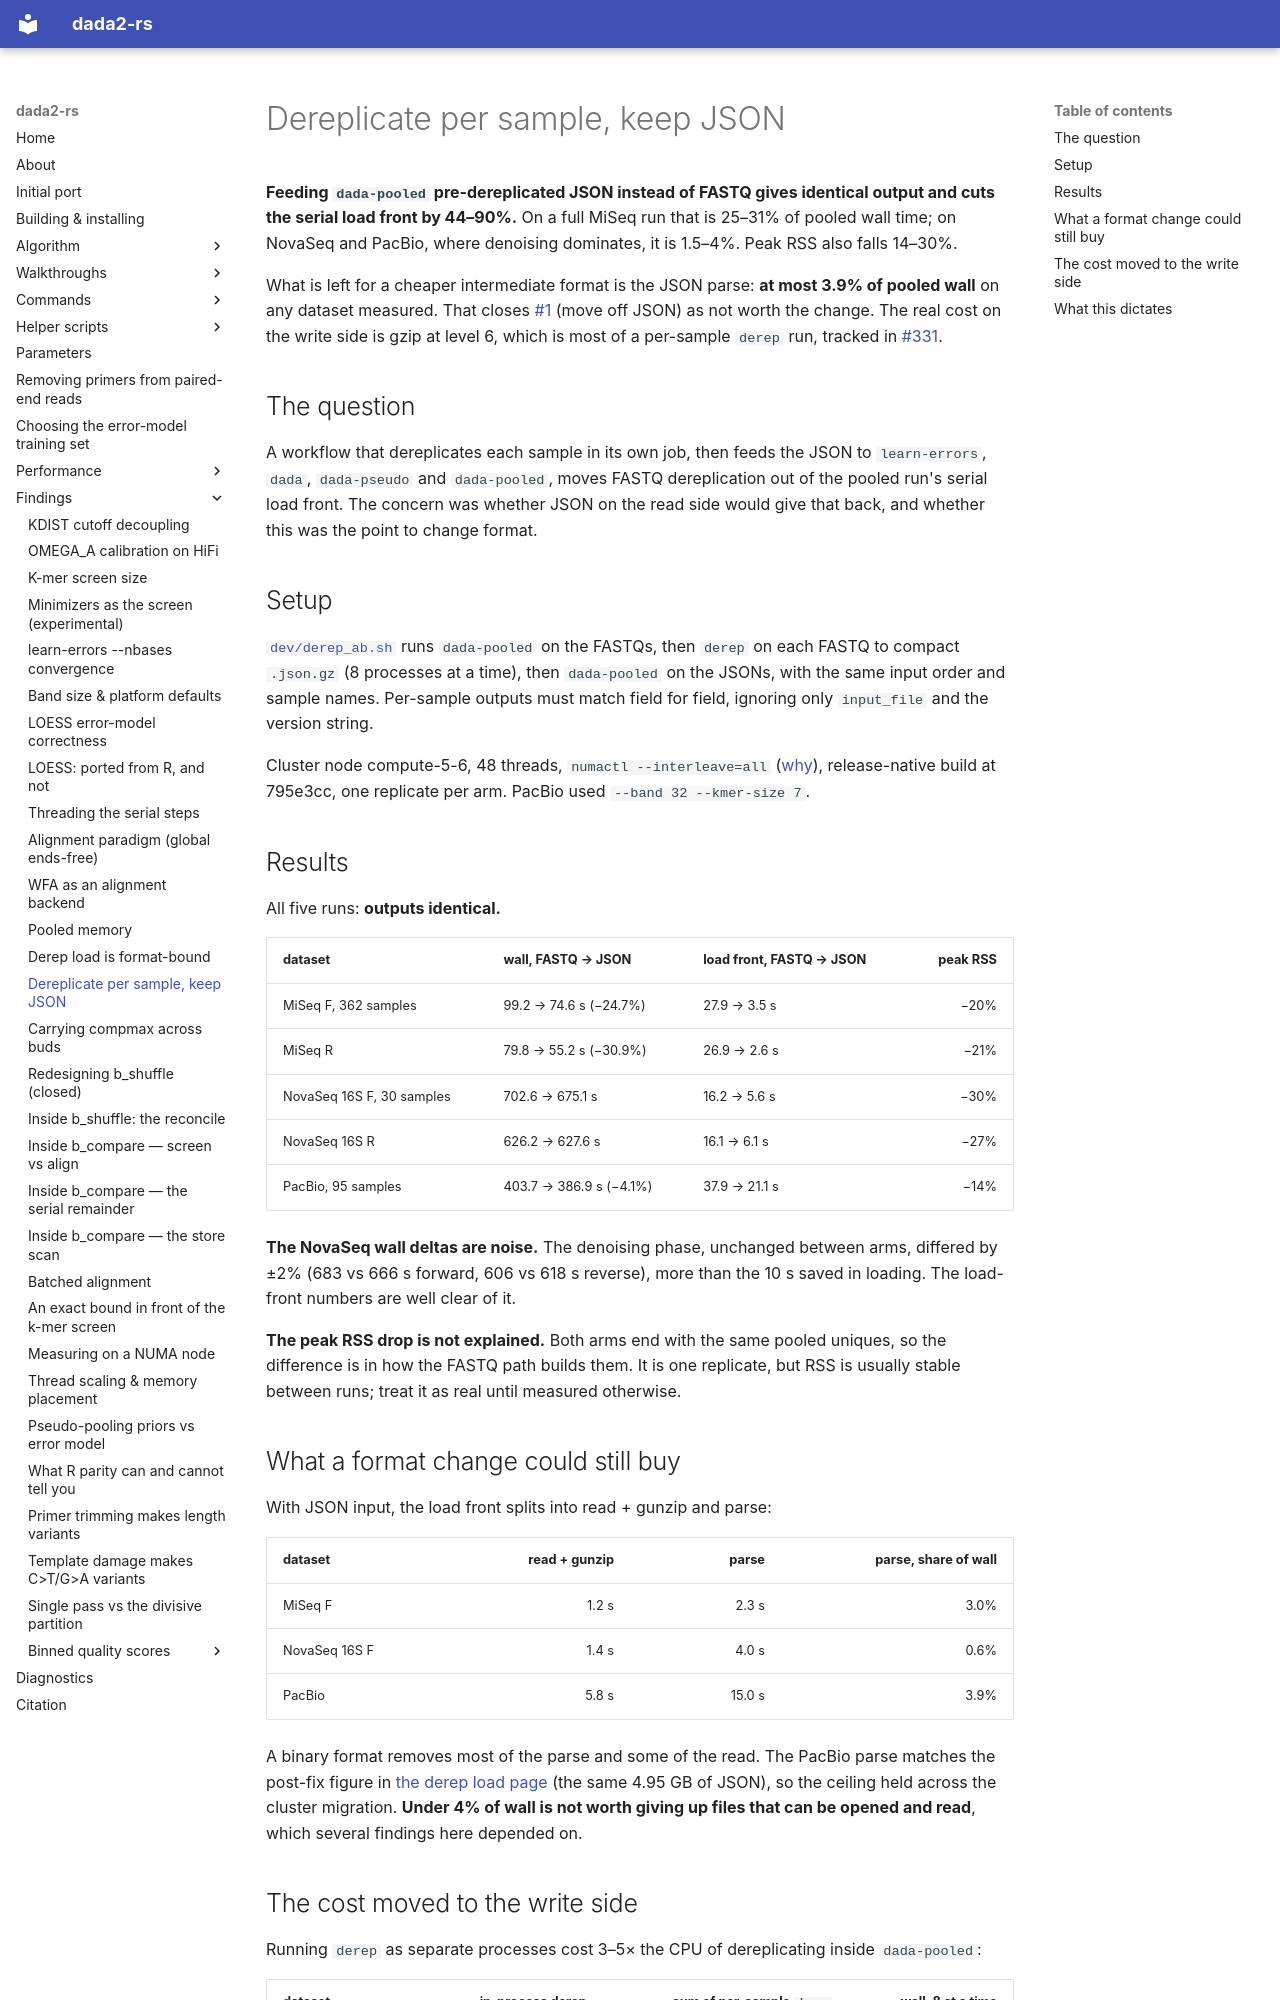

repository: HPCBio/dada2-rs · page: findings/per-sample-derep/index.html · generator: mkdocs

# Dereplicate per sample, keep JSON

**Feeding `dada-pooled` pre-dereplicated JSON instead of FASTQ gives identical
output and cuts the serial load front by 44–90%.** On a full MiSeq run that is
25–31% of pooled wall time; on NovaSeq and PacBio, where denoising dominates, it
is 1.5–4%. Peak RSS also falls 14–30%.

What is left for a cheaper intermediate format is the JSON parse: **at most 3.9%
of pooled wall** on any dataset measured. That closes
[#1](https://github.com/HPCBio/dada2-rs/issues/1) (move off JSON) as not worth
the change. The real cost on the write side is gzip at level 6, which is most of
a per-sample `derep` run, tracked in
[#331](https://github.com/HPCBio/dada2-rs/issues/331).

## The question

A workflow that dereplicates each sample in its own job, then feeds the JSON to
`learn-errors`, `dada`, `dada-pseudo` and `dada-pooled`, moves FASTQ
dereplication out of the pooled run's serial load front. The concern was whether
JSON on the read side would give that back, and whether this was the point to
change format.

## Setup

[`dev/derep_ab.sh`](https://github.com/HPCBio/dada2-rs/blob/191f8ff/dev/derep_ab.sh)
runs `dada-pooled` on the FASTQs, then `derep` on each FASTQ to compact
`.json.gz` (8 processes at a time), then `dada-pooled` on the JSONs, with the
same input order and sample names. Per-sample outputs must match field for
field, ignoring only `input_file` and the version string.

Cluster node compute-5-6, 48 threads, `numactl --interleave=all`
([why](measuring-on-numa.md)), release-native build at 795e3cc, one replicate
per arm. PacBio used `--band 32 --kmer-size 7`.

## Results

All five runs: **outputs identical.**

| dataset | wall, FASTQ → JSON | load front, FASTQ → JSON | peak RSS |
|---|---|---|---:|
| MiSeq F, 362 samples | 99.2 → 74.6 s (−24.7%) | 27.9 → 3.5 s | −20% |
| MiSeq R | 79.8 → 55.2 s (−30.9%) | 26.9 → 2.6 s | −21% |
| NovaSeq 16S F, 30 samples | 702.6 → 675.1 s | 16.2 → 5.6 s | −30% |
| NovaSeq 16S R | 626.2 → 627.6 s | 16.1 → 6.1 s | −27% |
| PacBio, 95 samples | 403.7 → 386.9 s (−4.1%) | 37.9 → 21.1 s | −14% |

**The NovaSeq wall deltas are noise.** The denoising phase, unchanged between
arms, differed by ±2% (683 vs 666 s forward, 606 vs 618 s reverse), more than the
10 s saved in loading. The load-front numbers are well clear of it.

**The peak RSS drop is not explained.** Both arms end with the same pooled
uniques, so the difference is in how the FASTQ path builds them. It is one
replicate, but RSS is usually stable between runs; treat it as real until
measured otherwise.

## What a format change could still buy

With JSON input, the load front splits into read + gunzip and parse:

| dataset | read + gunzip | parse | parse, share of wall |
|---|---:|---:|---:|
| MiSeq F | 1.2 s | 2.3 s | 3.0% |
| NovaSeq 16S F | 1.4 s | 4.0 s | 0.6% |
| PacBio | 5.8 s | 15.0 s | 3.9% |

A binary format removes most of the parse and some of the read. The PacBio parse
matches the post-fix figure in [the derep load page](derep-load-format-bound.md)
(the same 4.95 GB of JSON), so the ceiling held across the cluster migration.
**Under 4% of wall is not worth giving up files that can be opened and read**,
which several findings here depended on.
